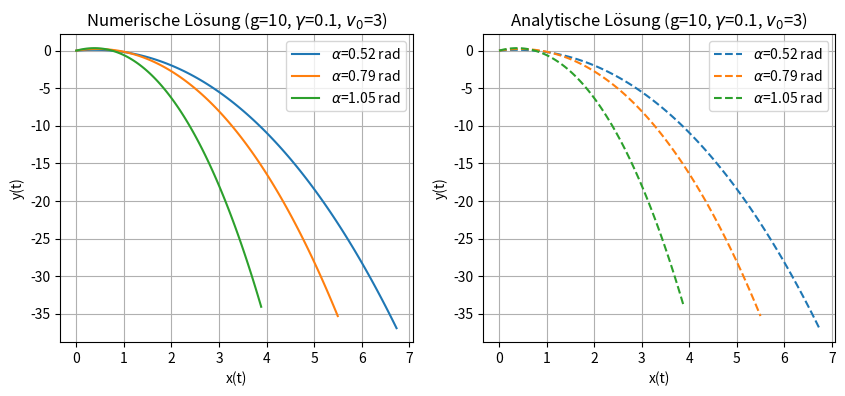

This chart was generated by the following Python code:
import numpy as np
from scipy.integrate import solve_ivp
import matplotlib.pyplot as plt

gamma, g = 0.1, 10
x0, y0 = 0, 0
v0 = 3

angels = np.array([1/6, 1/4, 1/3]) * np.pi

def dvdt(t,S):
    x, y, vx, vy = S
    return [vx, vy, -gamma* vx, -gamma * vy - g]

def analytical_solution(t, vx0, vy0): 
    x = (vx0/gamma) * (1 - np.exp(-gamma*t)) 
    y = ((vy0 + g/gamma)/gamma) * (1 - np.exp(-gamma*t)) - (g/gamma)*t 
    return x, y

t = np.linspace(0,3,100)

fig, axs = plt.subplots(1,2, figsize=(10,4))

for alpha in angels:
    v0x = v0*np.cos(alpha) 
    v0y = v0*np.sin(alpha)
    S0 = (x0, y0, v0x, v0y)

    sol_num = solve_ivp(dvdt,t_span=(0,max(t)),y0=S0,t_eval=t) 
    x_ana, y_ana = analytical_solution(t, v0x, v0y)

    x_num = sol_num.y[0]
    y_num = sol_num.y[1]

    axs[0].plot(x_num, y_num, '-', label=fr"$\alpha$={alpha:.2f} rad") 
    axs[1].plot(x_ana, y_ana, '--', label=fr"$\alpha$={alpha:.2f} rad") 

axs[0].set_xlabel("x(t)") 
axs[0].set_ylabel("y(t)") 
axs[0].set_title(fr"Numerische Lösung (g={g}, $\gamma$={gamma}, $v_0$={v0})") 
axs[0].grid(True) 
axs[0].legend() 

axs[1].set_xlabel("x(t)") 
axs[1].set_ylabel("y(t)") 
axs[1].set_title(fr"Analytische Lösung (g={g}, $\gamma$={gamma}, $v_0$={v0})") 
axs[1].grid(True) 
axs[1].legend() 
plt.show()